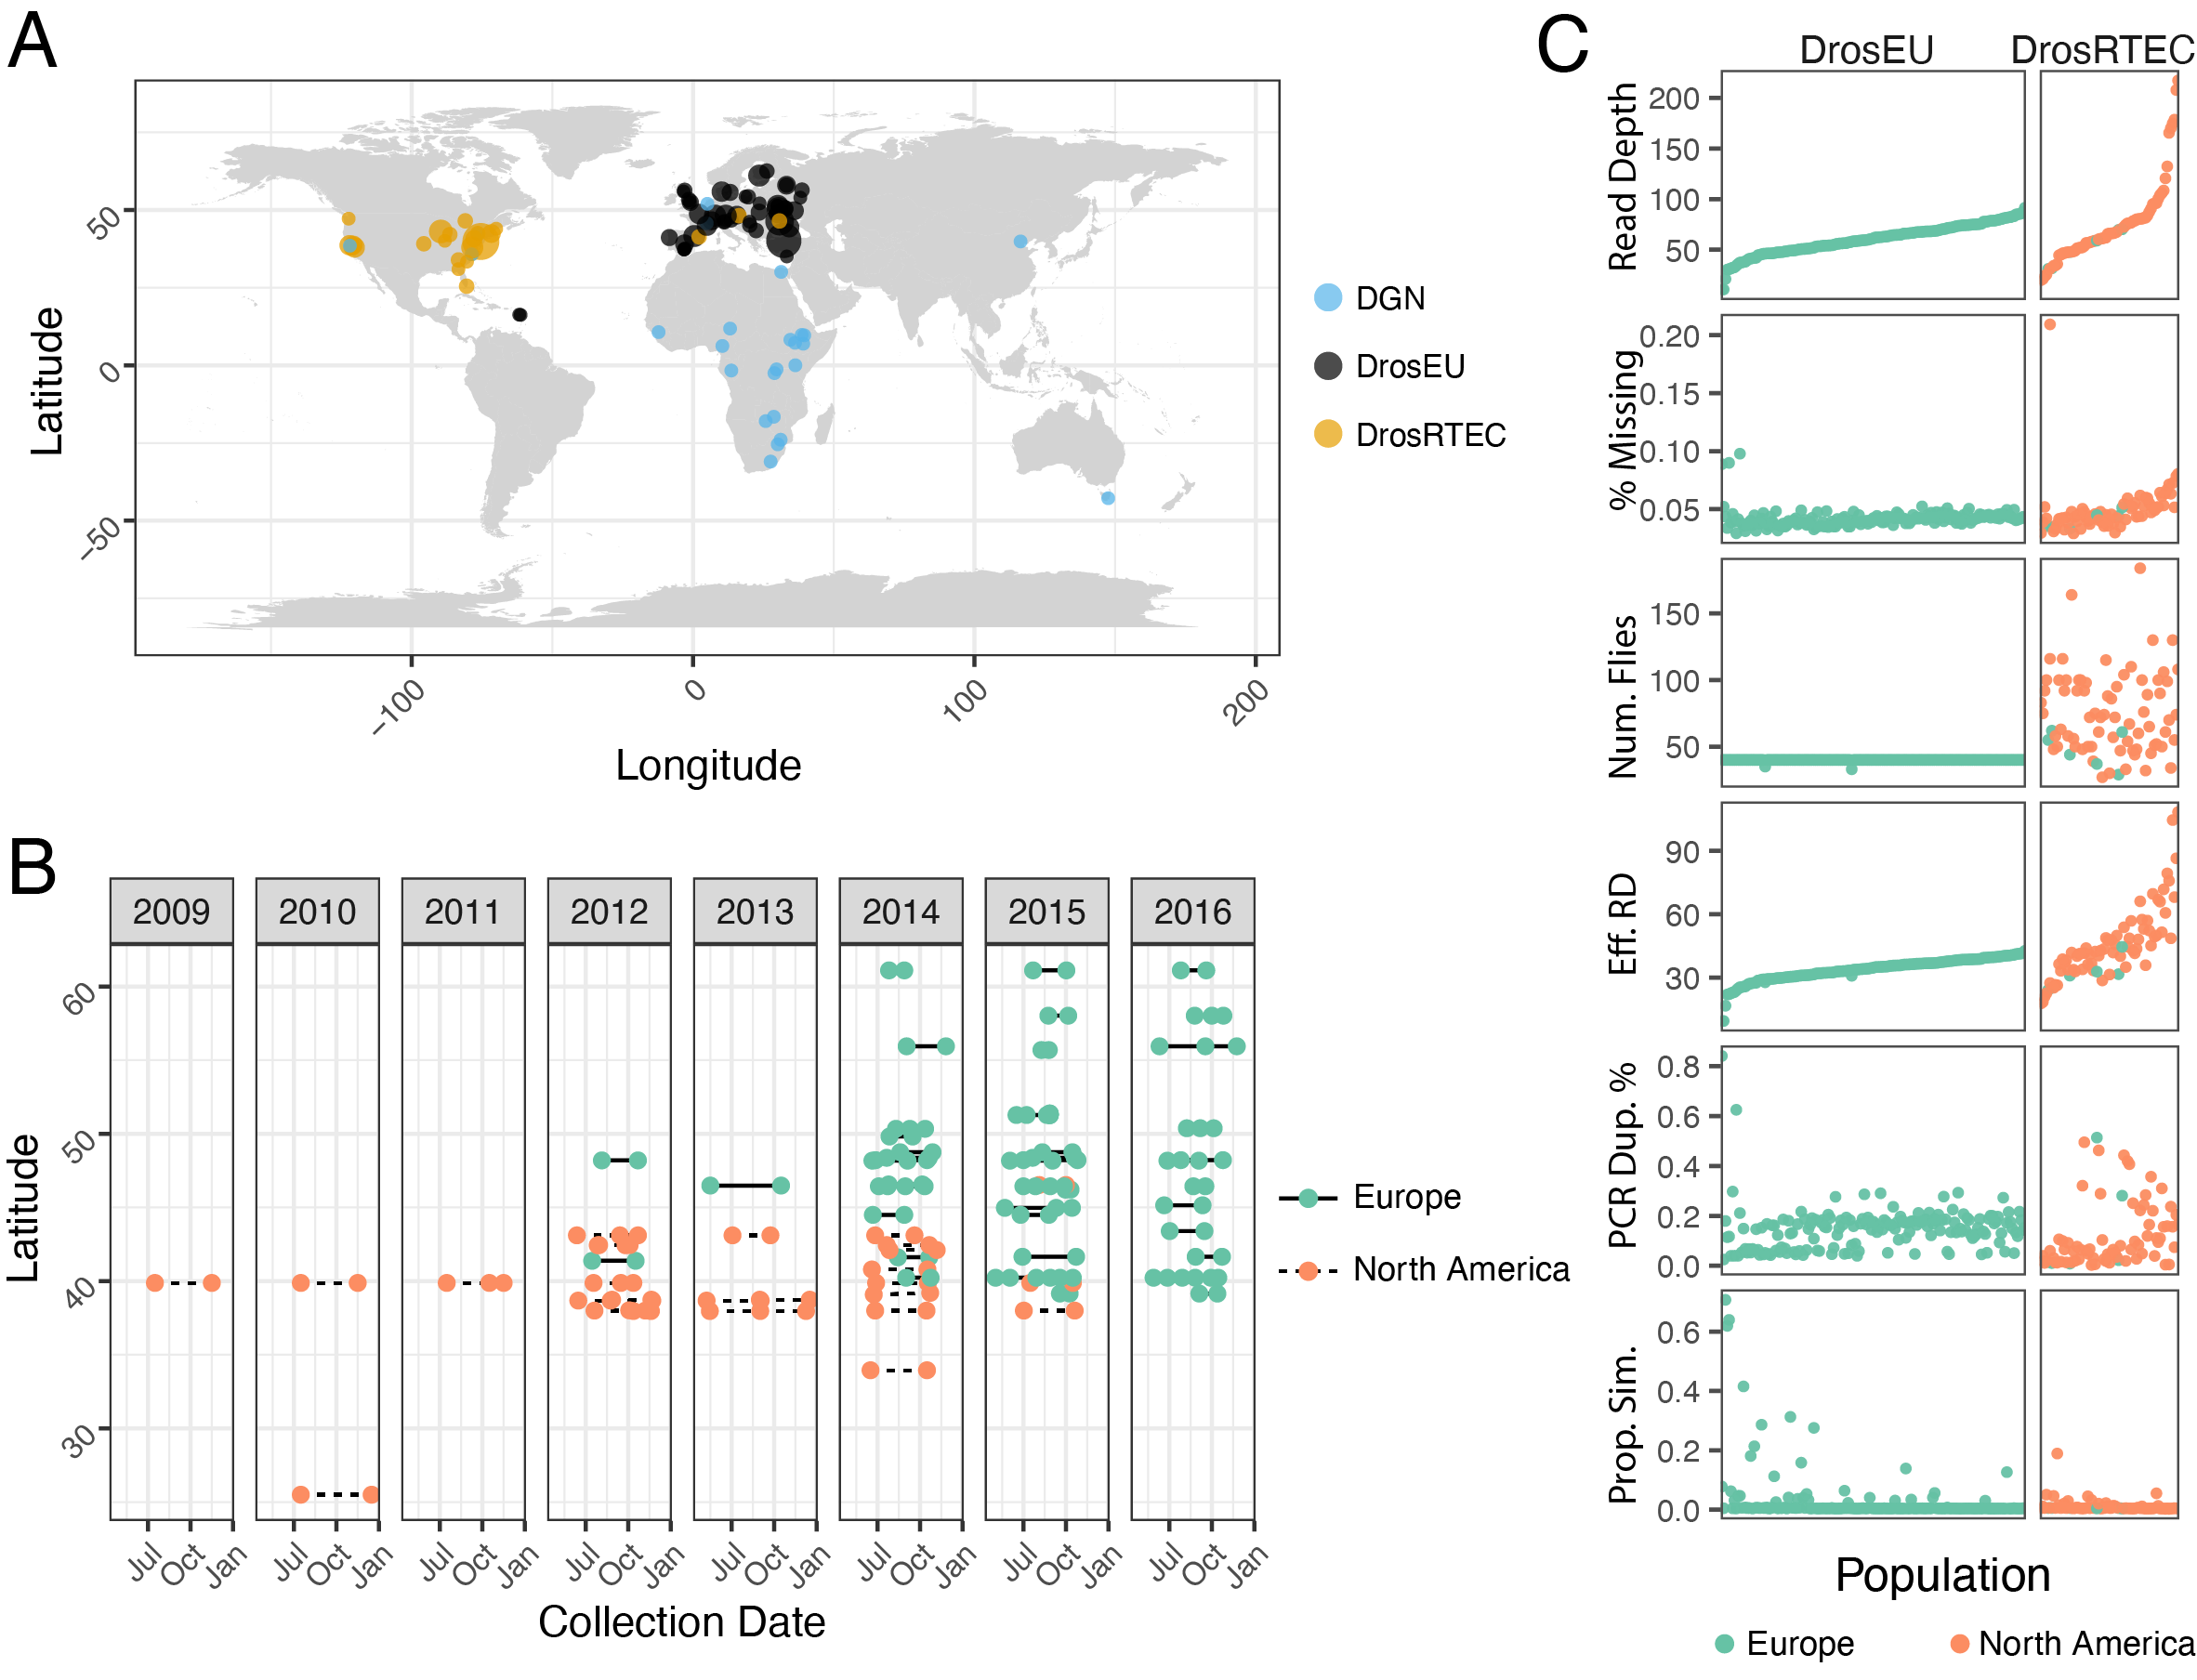

The script that saved this image:
### Make basic plots for DEST samples
### Final data has columns: sampleId, country, city, collectionDate, lat, long, season, nFlies, locality, type (inbred/pooled), continent
### Alan Bergland, Oct 3, 2018; updated Feb 2020


### ijob -c1 -p standard -A berglandlab
### module load gcc/7.1.0  openmpi/3.1.4 R/3.6.0; R


### libraries
	library(data.table)
	library(gdata)
	library(cowplot)
	library(data.table)
	library(foreach)
	library(ggplot2)
	library(ggmap)
	library(maps)
	library(mapdata)
	library(ggthemes)
	library(patchwork)

### set working directory
	#setwd("/scratch/aob2x/dest")
	setwd("/Users/alanbergland/Documents/GitHub/")

### load meta data
  samps <- fread("./DEST_freeze1/populationInfo/samps.csv")

### load sequencing summary stats
	pcr <- fread("./DEST_freeze1/populationInfo/sequencingStats/pcr.csv")
	rd <- fread("./DEST_freeze1/populationInfo/sequencingStats/rd.csv")[auto==T]
	simulans <- fread("./DEST_freeze1/populationInfo/sequencingStats/simulans.csv")[auto==T]

	setkey(rd, sampleId)
	setkey(pcr, sampleId)
	setkey(simulans, sampleId)
	mps <- merge(rd, pcr)
	mps <- merge(mps, simulans)
	### quick fix for Ukrainian samples
		mps[sampleId=="UA_Pir_14_26", sampleId:="UA_Pyr_14_26"]
		mps[sampleId=="UA_Pir_15_21", sampleId:="UA_Pyr_15_21"]
		mps[sampleId=="UA_Pyr_16_48", sampleId:="UA_Pir_16_48"]

	mps <- merge(mps, samps, all.y=T, by="sampleId")
	setnames(mps, "mu.25", "AveReadDepth.25")

	### a few small fixes
	  mps[continent=="North_America", continent:="NorthAmerica"]

	  mps[,effRD.25:=(AveReadDepth.25 * 2*nFlies) / (AveReadDepth.25 + 2*nFlies)]

	### rank x-axis to mean read depth
	  mps <- mps[auto.x==T]
	  mps[,x:=rank(AveReadDepth.25, ties.method="first")]
	  mps[,x.id:=factor(sampleId, levels=mps$sampleId[mps$x])]

	  mps[,propMissing:=nmissing.25/10000]

		setnames(mps, "AveReadDepth.25", "AveReadDepth")
		setnames(mps, "auto.x", "auto")
		setnames(mps, "effRD.25", "effRD")
	
	### wide to long
	  mpsl <- melt(mps,
	              id.vars=c("x", "sampleId", "continent", "auto", "set"),
	              measure.vars=c("AveReadDepth", "propMissing", "nFlies", "effRD", "pcrDup", "propSimNorm"))

	  mpsl[,xf:=as.factor(x)]






### time plot
	### find sites with multiple time points
		samps.ag <- samps[,list(nSamps=length(locality),
							nSpring=sum(season=="spring"),
							nFall=sum(season=="fall"),
							nTime=length(unique(collectionDate)),
							maxDelta=max(yday) - min(yday),
							lat=mean(lat),
							long=mean(long)),
					list(locality, year, continent, set)]

		setkey(samps.ag, locality, year)
		setkey(samps, locality, year)


### world map plot

	world <- as.data.table(map_data("world"))

	samps.ag.ag <- samps.ag[,list(n=sum(nTime), lat=mean(lat), long=mean(long)), list(locality, set)]
	samps.ag.ag[,set:=factor(set, levels=c("DrosEU", "DrosRTEC", "dgn"))]

### make maps

	min.lat.eu <- 35
	max.lat.eu <- 55
	min.long.eu <- -10
	max.long.eu <- 37
	# [long>=min.long.eu & long<= max.long.eu][lat>=min.lat.eu & lat<=max.lat.eu]
	#[longitude>=min.long.eu & longitude<= max.long.eu][latitude>=min.lat.eu & latitude<=max.lat.eu]


	### summary plot
	  summaryStat.plot <- ggplot(data=mpsl, aes(x=xf, y=value, color=continent, fill=continent)) +
	  geom_point(pch=21, alpha=.95, size=.75) +
	  facet_grid(variable~set, scales="free", space="free_x") +
	  theme_few() + scale_color_tableau() +
	  theme(axis.text.x = element_blank(),
					panel.spacing = unit(.25, "lines"),
					axis.ticks.x = element_blank(),
					legend.position="bottom",
				  legend.text=element_text(size=8),
					axis.text.y = element_text(size=8)) +
	  xlab("Population") + ylab("")

	### plot multi-sample populations

		multi_sample <- ggplot() +
		geom_line(data= samps[J(samps.ag[maxDelta>10])], aes(x=as.Date(yday, origin = as.Date("2018-01-01")), y=lat, group=locality, linetype=continent)) +
		geom_point(data=samps[J(samps.ag[maxDelta>10])], aes(x=as.Date(yday, origin = as.Date("2018-01-01")), y=lat, group=locality)) +
		facet_grid(.~year) +
		scale_x_date(date_labels = "%b", limits = as.Date(c(110,355), origin = as.Date("2018-01-01"))) +
		xlab("Collection Date") + ylab("Latitude") +
		theme_bw() + scale_colour_colorblind() +
		theme(axis.text = element_text(angle = 45, hjust = 1, size=8),
					legend.text=element_text(size=8))


	 world.plot <- 	ggplot() +
	 geom_polygon(data = world,
	 			aes(x=long, y = lat, group = group), fill="lightgrey") +
	 geom_point(data = samps.ag.ag,
	 			aes(x=long, y=lat, size=I((n-1)/5 + 1), color=set), alpha=.75) +
	 xlab("Longitude") + ylab("Latitude") + scale_fill_manual(values="black") +
	 theme_bw() + scale_colour_colorblind() +
	 theme(axis.text = element_text(angle = 45, hjust = 1, size=8),
			   legend.text=element_text(size=8))



	#ggsave(world.plot, file="./DEST/populationInfo/worldPlot.pdf", height=4, width=6)



### big plot
layout <- "
AAAAACC
AAAAACC
AAAAACC
BBBBBCC
BBBBBCC
BBBBBCC"

bigplot <- world.plot + multi_sample + summaryStat.plot +
plot_annotation(tag_levels = 'A', theme=theme(plot.tag = element_text(size = 19))) +
plot_layout(design = layout)



ggsave(bigplot, file="~/Figure3.pdf", h=7, w=9)
